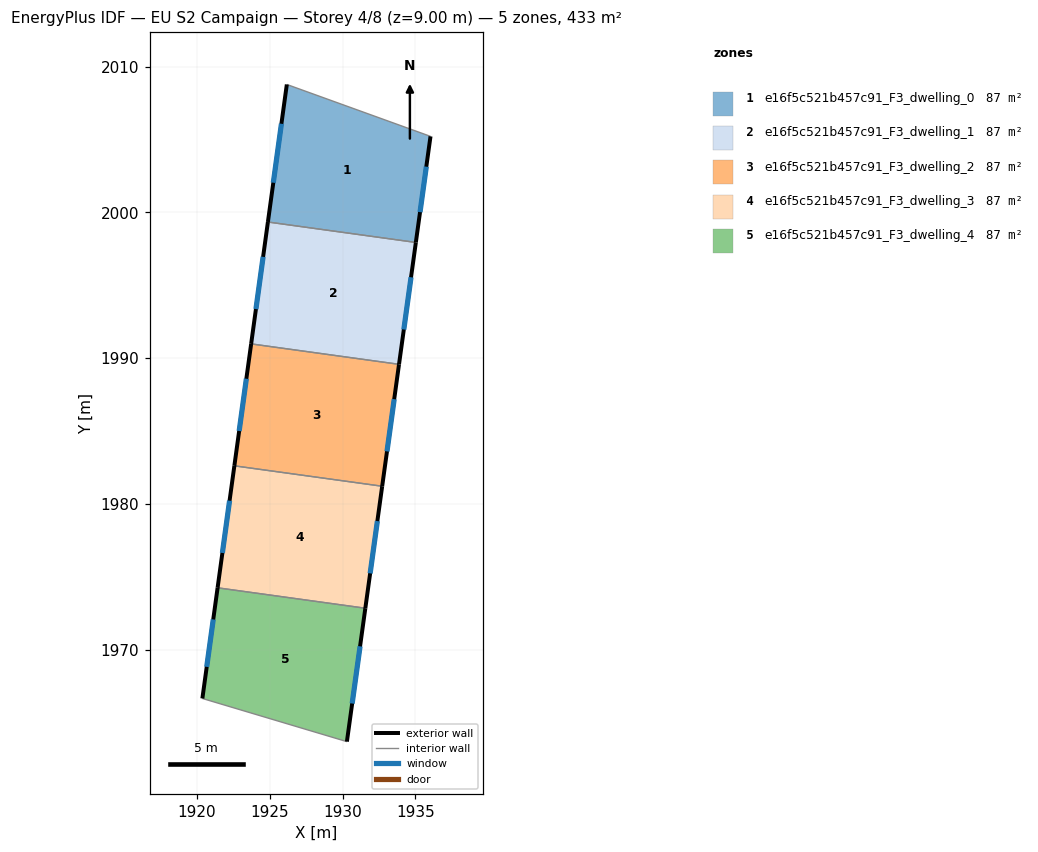
=== STOREY PLAN SPEC (per zone: floor XY polygon, exterior-wall plan segments, windows/doors) ===
zone 1: e16f5c521b457c91_F3_dwelling_0  (86.5 m²)
  floor: (1936.04, 2005.22) (1935.03, 1997.94) (1924.88, 1999.35) (1926.18, 2008.79)
  exterior wall: (1935.03, 1997.94) – (1936.04, 2005.22)  [7.4 m]
    window: (1935.32, 2000.02) – (1935.75, 2003.14)  [4.1 m²]
  exterior wall: (1926.18, 2008.79) – (1924.88, 1999.35)  [9.5 m]
    window: (1925.81, 2006.09) – (1925.25, 2002.04)  [5.3 m²]
  interior walls: 2
zone 2: e16f5c521b457c91_F3_dwelling_1  (86.5 m²)
  floor: (1935.03, 1997.94) (1933.88, 1989.58) (1923.73, 1990.98) (1924.88, 1999.35)
  exterior wall: (1933.88, 1989.58) – (1935.03, 1997.94)  [8.4 m]
    window: (1934.21, 1991.97) – (1934.70, 1995.55)  [4.7 m²]
  exterior wall: (1924.88, 1999.35) – (1923.73, 1990.98)  [8.4 m]
    window: (1924.55, 1996.96) – (1924.06, 1993.37)  [4.7 m²]
  interior walls: 2
zone 3: e16f5c521b457c91_F3_dwelling_2  (86.6 m²)
  floor: (1933.88, 1989.58) (1932.72, 1981.21) (1922.58, 1982.61) (1923.73, 1990.98)
  exterior wall: (1932.72, 1981.21) – (1933.88, 1989.58)  [8.4 m]
    window: (1933.05, 1983.60) – (1933.55, 1987.19)  [4.7 m²]
  exterior wall: (1923.73, 1990.98) – (1922.58, 1982.61)  [8.4 m]
    window: (1923.40, 1988.59) – (1922.91, 1985.00)  [4.7 m²]
  interior walls: 2
zone 4: e16f5c521b457c91_F3_dwelling_3  (86.5 m²)
  floor: (1932.72, 1981.21) (1931.57, 1972.84) (1921.43, 1974.24) (1922.58, 1982.61)
  exterior wall: (1931.57, 1972.84) – (1932.72, 1981.21)  [8.5 m]
    window: (1931.90, 1975.23) – (1932.39, 1978.82)  [4.7 m²]
  exterior wall: (1922.58, 1982.61) – (1921.43, 1974.24)  [8.5 m]
    window: (1922.25, 1980.22) – (1921.75, 1976.63)  [4.7 m²]
  interior walls: 2
zone 5: e16f5c521b457c91_F3_dwelling_4  (86.5 m²)
  floor: (1931.57, 1972.84) (1930.30, 1963.68) (1920.38, 1966.64) (1921.43, 1974.24)
  exterior wall: (1930.30, 1963.68) – (1931.57, 1972.84)  [9.2 m]
    window: (1930.66, 1966.30) – (1931.21, 1970.22)  [5.1 m²]
  exterior wall: (1921.43, 1974.24) – (1920.38, 1966.64)  [7.7 m]
    window: (1921.13, 1972.07) – (1920.68, 1968.81)  [4.2 m²]
  interior walls: 2

=== DERIVED (storey summary) ===
Building: EU S2 Campaign
Storey: 4 of 8  (floor level z = 9.00 m)
Storey gross floor area: 432.7 m²
Zones on this storey: 5
  - e16f5c521b457c91_F3_dwelling_0: floor 86.5 m²; exterior wall 16.9 m (50.6 m²); 2 window(s) 9.3 m²; WWR 18.4%
  - e16f5c521b457c91_F3_dwelling_1: floor 86.5 m²; exterior wall 16.9 m (50.7 m²); 2 window(s) 9.3 m²; WWR 18.4%
  - e16f5c521b457c91_F3_dwelling_2: floor 86.6 m²; exterior wall 16.9 m (50.7 m²); 2 window(s) 9.3 m²; WWR 18.4%
  - e16f5c521b457c91_F3_dwelling_3: floor 86.5 m²; exterior wall 16.9 m (50.7 m²); 2 window(s) 9.3 m²; WWR 18.4%
  - e16f5c521b457c91_F3_dwelling_4: floor 86.5 m²; exterior wall 16.9 m (50.7 m²); 2 window(s) 9.3 m²; WWR 18.4%
Zone adjacency (shared interzone walls):
  - e16f5c521b457c91_F3_dwelling_0 ↔ e16f5c521b457c91_F3_dwelling_1
  - e16f5c521b457c91_F3_dwelling_1 ↔ e16f5c521b457c91_F3_dwelling_2
  - e16f5c521b457c91_F3_dwelling_2 ↔ e16f5c521b457c91_F3_dwelling_3
  - e16f5c521b457c91_F3_dwelling_3 ↔ e16f5c521b457c91_F3_dwelling_4